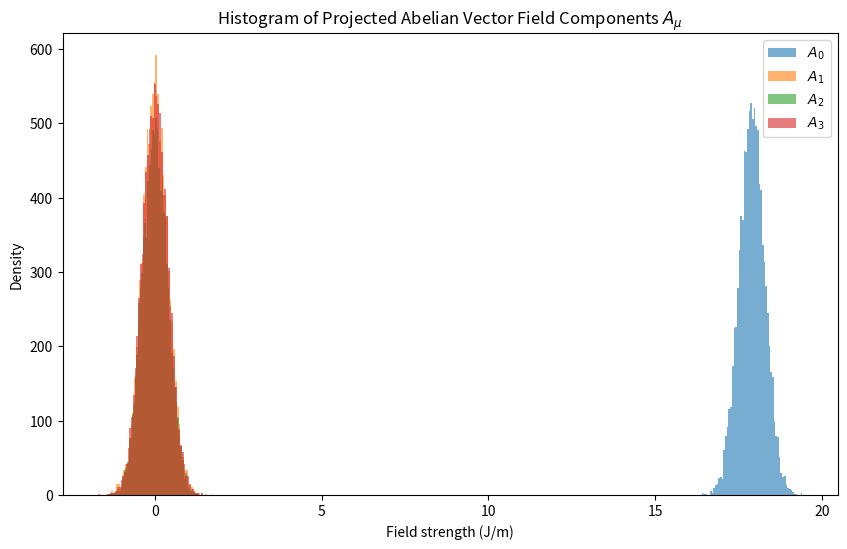

Here is the Python script that generated this plot: (Note: this script raises an exception after producing the figure.)
# ========================================================
# File: entropy_vector_field_visualization.py.py
# Purpose: Project the entropy gradient ∂μS onto an abelian vector field Aμ
# Parameters:
#   - S_mean = 2.74309 (average entropy)
#   - S_sigma = 0.05894 (entropy standard deviation)
#   - κ = ħ / l_meta (field strength scaling constant)
# Output:
#   - Histograms and norm plot of Aμ components
# ========================================================

import numpy as np
import matplotlib.pyplot as plt

S_mean = 2.74309
S_sigma = 0.05894
k_B = 1.380649e-23
hbar = 1.054571817e-34
l_meta = 1.616e-35
tau_meta = 5.391e-44
c = 2.99792458e8

N = 10000
np.random.seed(42)

dS_dtau = np.random.normal(loc=S_mean, scale=S_sigma, size=N)
dS_dx = np.random.normal(loc=0, scale=S_sigma, size=N)
dS_dy = np.random.normal(loc=0, scale=S_sigma, size=N)
dS_dz = np.random.normal(loc=0, scale=S_sigma, size=N)
grad_S = np.stack([dS_dtau, dS_dx, dS_dy, dS_dz], axis=1)

kappa = hbar / l_meta
A_mu = kappa * grad_S

A_mean = np.mean(A_mu, axis=0)
A_max = np.max(np.abs(A_mu), axis=0)

print("A_mu mean components:", A_mean)
print("A_mu max components:", A_max)

plt.figure(figsize=(10, 6))
labels = [r'$A_0$', r'$A_1$', r'$A_2$', r'$A_3$']
for i in range(4):
    plt.hist(A_mu[:, i], bins=60, alpha=0.6, label=labels[i])
plt.title('Histogram of Projected Abelian Vector Field Components $A_\\mu$')
plt.xlabel('Field strength (J/m)')
plt.ylabel('Density')
plt.legend()
plt.savefig('img/c2_2_entropy_vectorfield_histogram.png')
plt.close()

A_norm = np.linalg.norm(A_mu, axis=1)
plt.figure(figsize=(8, 6))
plt.plot(np.sort(A_norm))
plt.title('Sorted Norm of Vector Field $|A_\\mu|$')
plt.xlabel('Sample Index')
plt.ylabel(r'$|A_\mu|$ (J/m)')
plt.savefig('img/c2_2_entropy_vectorfield_norm_sorted.png')
plt.close()
